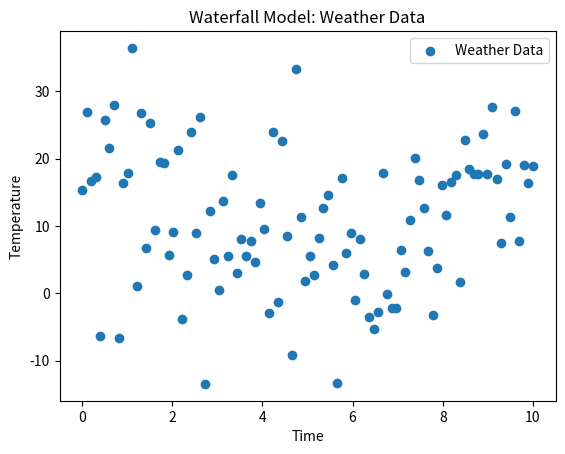

Generate this figure with matplotlib:
import numpy as np
import matplotlib.pyplot as plt

# Step 1: Define the quadratic model
def quadratic_model(x, a, b, c):
    return a * x**2 + b * x + c

# Step 2: Generate weather data
def generate_weather_data(start, end, num_points, a, b, c, noise_factor=10):
    x = np.linspace(start, end, num_points)
    y = quadratic_model(x, a, b, c) + np.random.normal(0, noise_factor, num_points)
    return x, y

# Step 3: Plot weather data
def plot_weather_data(x, y, title):
    plt.scatter(x, y, label='Weather Data')
    plt.title(title)
    plt.xlabel('Time')
    plt.ylabel('Temperature')
    plt.legend()
    plt.show()

# Example parameters for the quadratic model
a, b, c = 0.5, -5, 20

# Generate weather data
start_time = 0
end_time = 10
num_points = 100
x_data, y_data = generate_weather_data(start_time, end_time, num_points, a, b, c)

# Plot the data
plot_weather_data(x_data, y_data, 'Waterfall Model: Weather Data')
